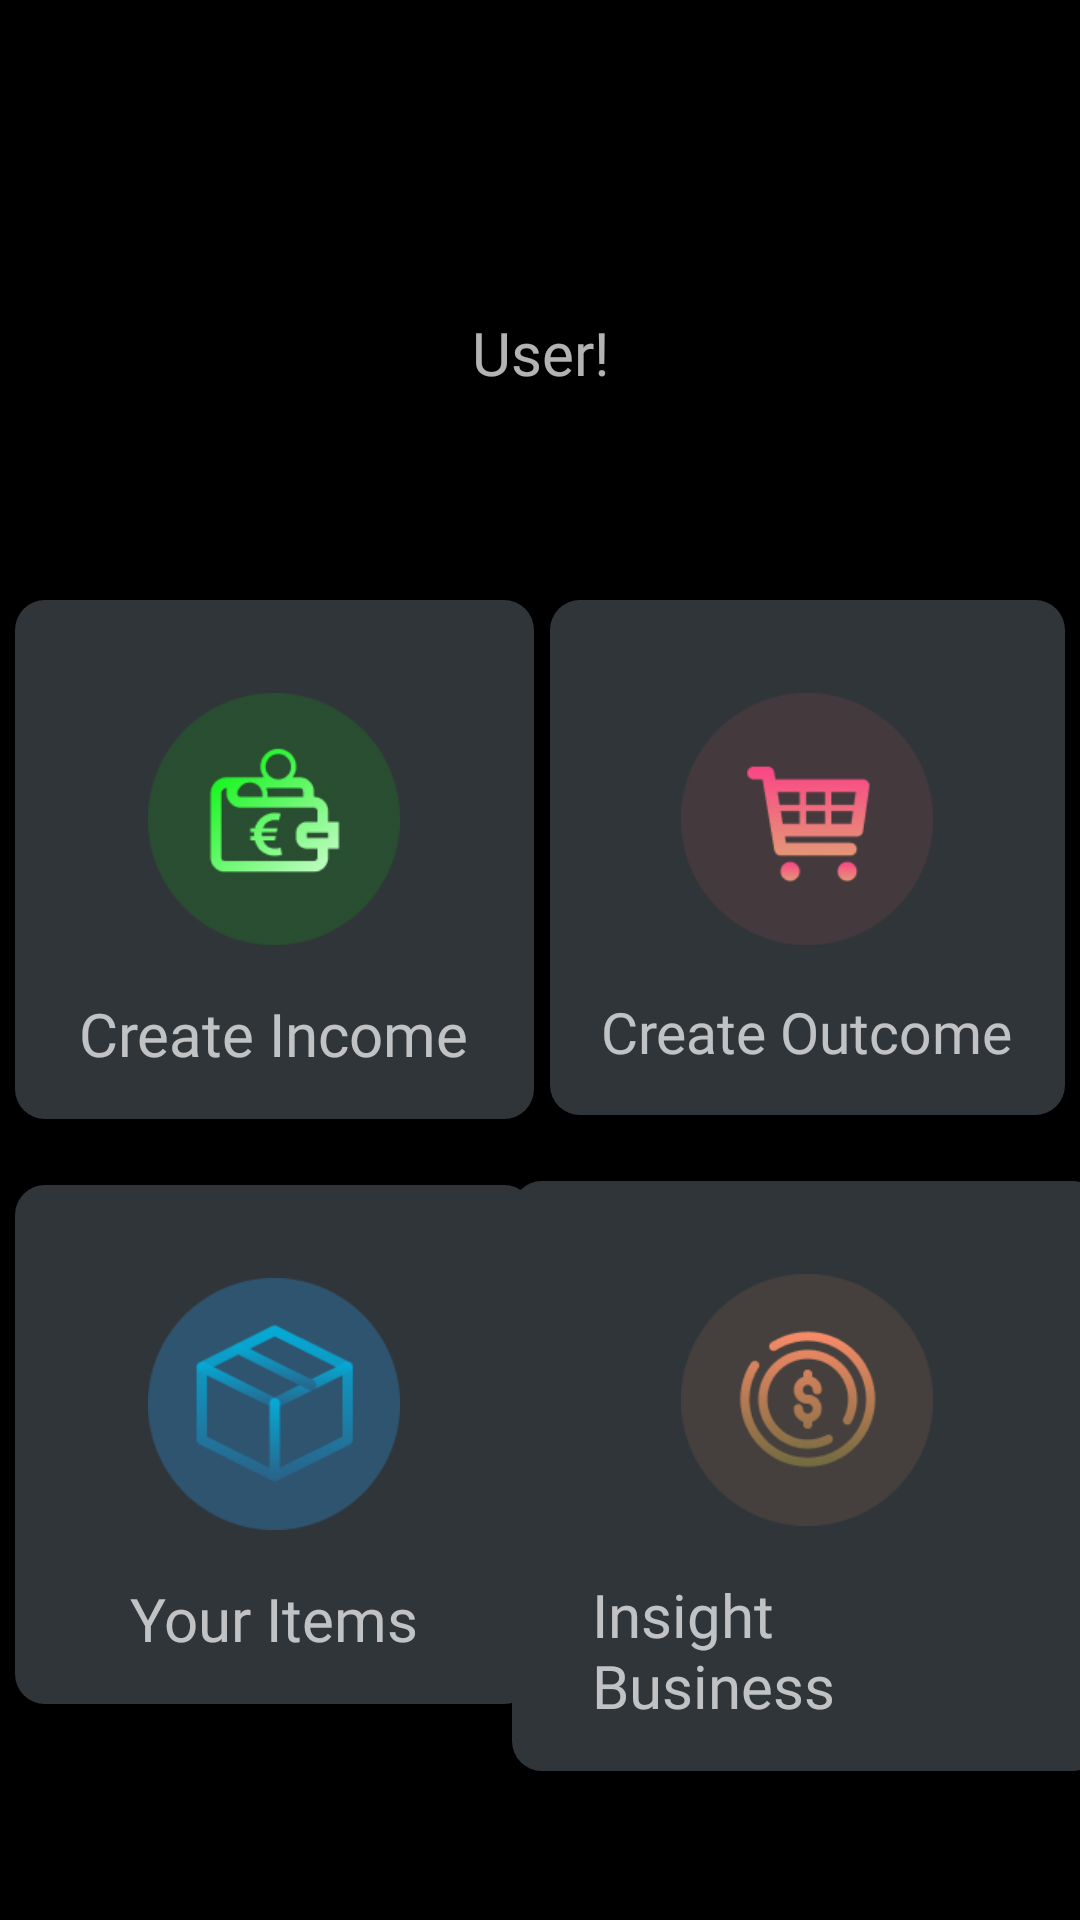

Here is an Android app screen rendered from its layout file. Give the layout XML and the strings, colors and styles it references.
<!-- AndroidManifest.xml: application theme Theme.SmartBiz -->
<!-- res/layout/fragment_dashboard.xml -->
<?xml version="1.0" encoding="utf-8"?>
<androidx.constraintlayout.widget.ConstraintLayout xmlns:android="http://schemas.android.com/apk/res/android"
    xmlns:tools="http://schemas.android.com/tools"
    android:layout_width="match_parent"
    android:layout_height="match_parent"
    xmlns:app="http://schemas.android.com/apk/res-auto"
    android:background="@color/black"
    tools:context=".ui.DashboardFragment">

    <TextView
        android:id="@+id/tv_user"
        android:layout_width="wrap_content"
        android:layout_height="wrap_content"
        android:layout_marginTop="104dp"
        android:fontFamily="@font/jost_medium"
        android:text="@string/hallo_user"
        android:textSize="20sp"
        app:layout_constraintEnd_toEndOf="parent"

        app:layout_constraintStart_toStartOf="parent"
        app:layout_constraintTop_toTopOf="parent" />

    <LinearLayout
        android:id="@+id/layout_income"
        android:layout_width="0dp"
        android:layout_height="wrap_content"
        android:layout_marginTop="200dp"
        android:background="@drawable/rectangle_background"
        android:gravity="center"
        android:orientation="vertical"
        app:layout_constraintEnd_toStartOf="@id/layout_outcome"
        app:layout_constraintDimensionRatio="H, 1:1"
        app:layout_constraintStart_toStartOf="parent"
        app:layout_constraintTop_toTopOf="parent"
        android:padding="15dp">


        <ImageView
            android:layout_width="100dp"
            android:layout_height="100dp"
            android:padding="8dp"
            android:layout_margin="8dp"
            android:src="@drawable/income"
            android:contentDescription="@string/income"/>

        <TextView
            android:layout_width="wrap_content"
            android:layout_height="wrap_content"
            android:fontFamily="@font/jost_medium"
            android:textSize="20sp"
            android:text="@string/create_income"/>
    </LinearLayout>

    <LinearLayout
        android:id="@+id/layout_outcome"
        android:layout_width="0dp"
        android:layout_height="wrap_content"
        android:layout_marginTop="200dp"
        android:background="@drawable/rectangle_background"
        android:gravity="center"
        android:orientation="vertical"
        app:layout_constraintDimensionRatio="H, 1:1"
        app:layout_constraintEnd_toEndOf="parent"
        app:layout_constraintTop_toTopOf="parent"
        app:layout_constraintStart_toEndOf="@id/layout_income"
        android:padding="15dp">


        <ImageView
            android:layout_width="100dp"
            android:layout_height="100dp"
            android:padding="8dp"
            android:layout_margin="8dp"
            android:src="@drawable/outcome"
            android:contentDescription="@string/outcome"/>

        <TextView
            android:layout_width="wrap_content"
            android:layout_height="wrap_content"
            android:fontFamily="@font/jost_medium"
            android:textSize="19sp"
            android:text="@string/create_outcome"/>
    </LinearLayout>

    <LinearLayout
        android:id="@+id/layout_items"
        android:layout_width="0dp"
        android:layout_height="wrap_content"
        android:layout_marginTop="22dp"
        android:background="@drawable/rectangle_background"
        android:gravity="center"
        android:orientation="vertical"
        app:layout_constraintEnd_toStartOf="@id/layout_outcome"
        app:layout_constraintDimensionRatio="H, 1:1"
        app:layout_constraintStart_toStartOf="parent"
        app:layout_constraintTop_toBottomOf="@id/layout_income"
        android:padding="15dp">


        <ImageView
            android:layout_width="100dp"
            android:layout_height="100dp"
            android:padding="8dp"
            android:layout_margin="8dp"
            android:src="@drawable/merch"
            android:contentDescription="@string/income"/>

        <TextView
            android:layout_width="wrap_content"
            android:layout_height="wrap_content"
            android:fontFamily="@font/jost_medium"
            android:textSize="20sp"
            android:text="@string/your_items"/>
    </LinearLayout>

    <LinearLayout
        android:id="@+id/layout_insight"
        android:layout_width="0dp"
        android:layout_height="wrap_content"
        android:layout_marginTop="22dp"
        android:background="@drawable/rectangle_background"
        android:gravity="center"
        android:orientation="vertical"
        app:layout_constraintDimensionRatio="H, 1:1"
        app:layout_constraintEnd_toEndOf="parent"
        app:layout_constraintTop_toBottomOf="@id/layout_outcome"
        app:layout_constraintStart_toEndOf="@id/layout_income"
        android:padding="15dp">


        <ImageView
            android:layout_width="100dp"
            android:layout_height="100dp"
            android:padding="8dp"
            android:layout_margin="8dp"
            android:src="@drawable/insight"
            android:contentDescription="@string/insight"/>

        <TextView
            android:layout_width="wrap_content"
            android:layout_height="wrap_content"
            android:fontFamily="@font/jost_medium"
            android:textSize="20sp"
            android:text="@string/insight_business"/>
    </LinearLayout>














</androidx.constraintlayout.widget.ConstraintLayout>
<!-- resources referenced by this layout -->
<resources>
  <color name="black">#FF000000</color>
  <!-- drawable income: png bitmap (drawable, 10001 bytes) -->
  <!-- drawable insight: png bitmap (drawable, 10689 bytes) -->
  <!-- drawable merch: png bitmap (drawable, 10303 bytes) -->
  <!-- drawable outcome: png bitmap (drawable, 7531 bytes) -->
  <!-- drawable rectangle_background (drawable) -->
  <?xml version="1.0" encoding="utf-8"?>
  <selector xmlns:android="http://schemas.android.com/apk/res/android">
  
      <item android:state_enabled="true">
          <shape android:shape="rectangle">
              <solid android:color="@color/brown_02"/>
              <corners android:radius="10dp"/>
          </shape>
      </item>
  
  </selector>
  <string name="create_income">Create Income</string>
  <string name="create_outcome">Create Outcome</string>
  <string name="hallo_user">User!</string>
  <string name="halo">Halo,</string>
  <string name="income">Income</string>
  <string name="insight">Insight</string>
  <string name="insight_business">Insight Business</string>
  <string name="outcome">Outcome</string>
  <string name="your_items">Your Items</string>
  <style name="Theme.SmartBiz" parent="Base.Theme.SmartBiz" />
  <color name="brown_02">#303539</color>
  <style name="Base.Theme.SmartBiz" parent="Theme.MaterialComponents.NoActionBar">
          
  
  
          
      </style>
</resources>
